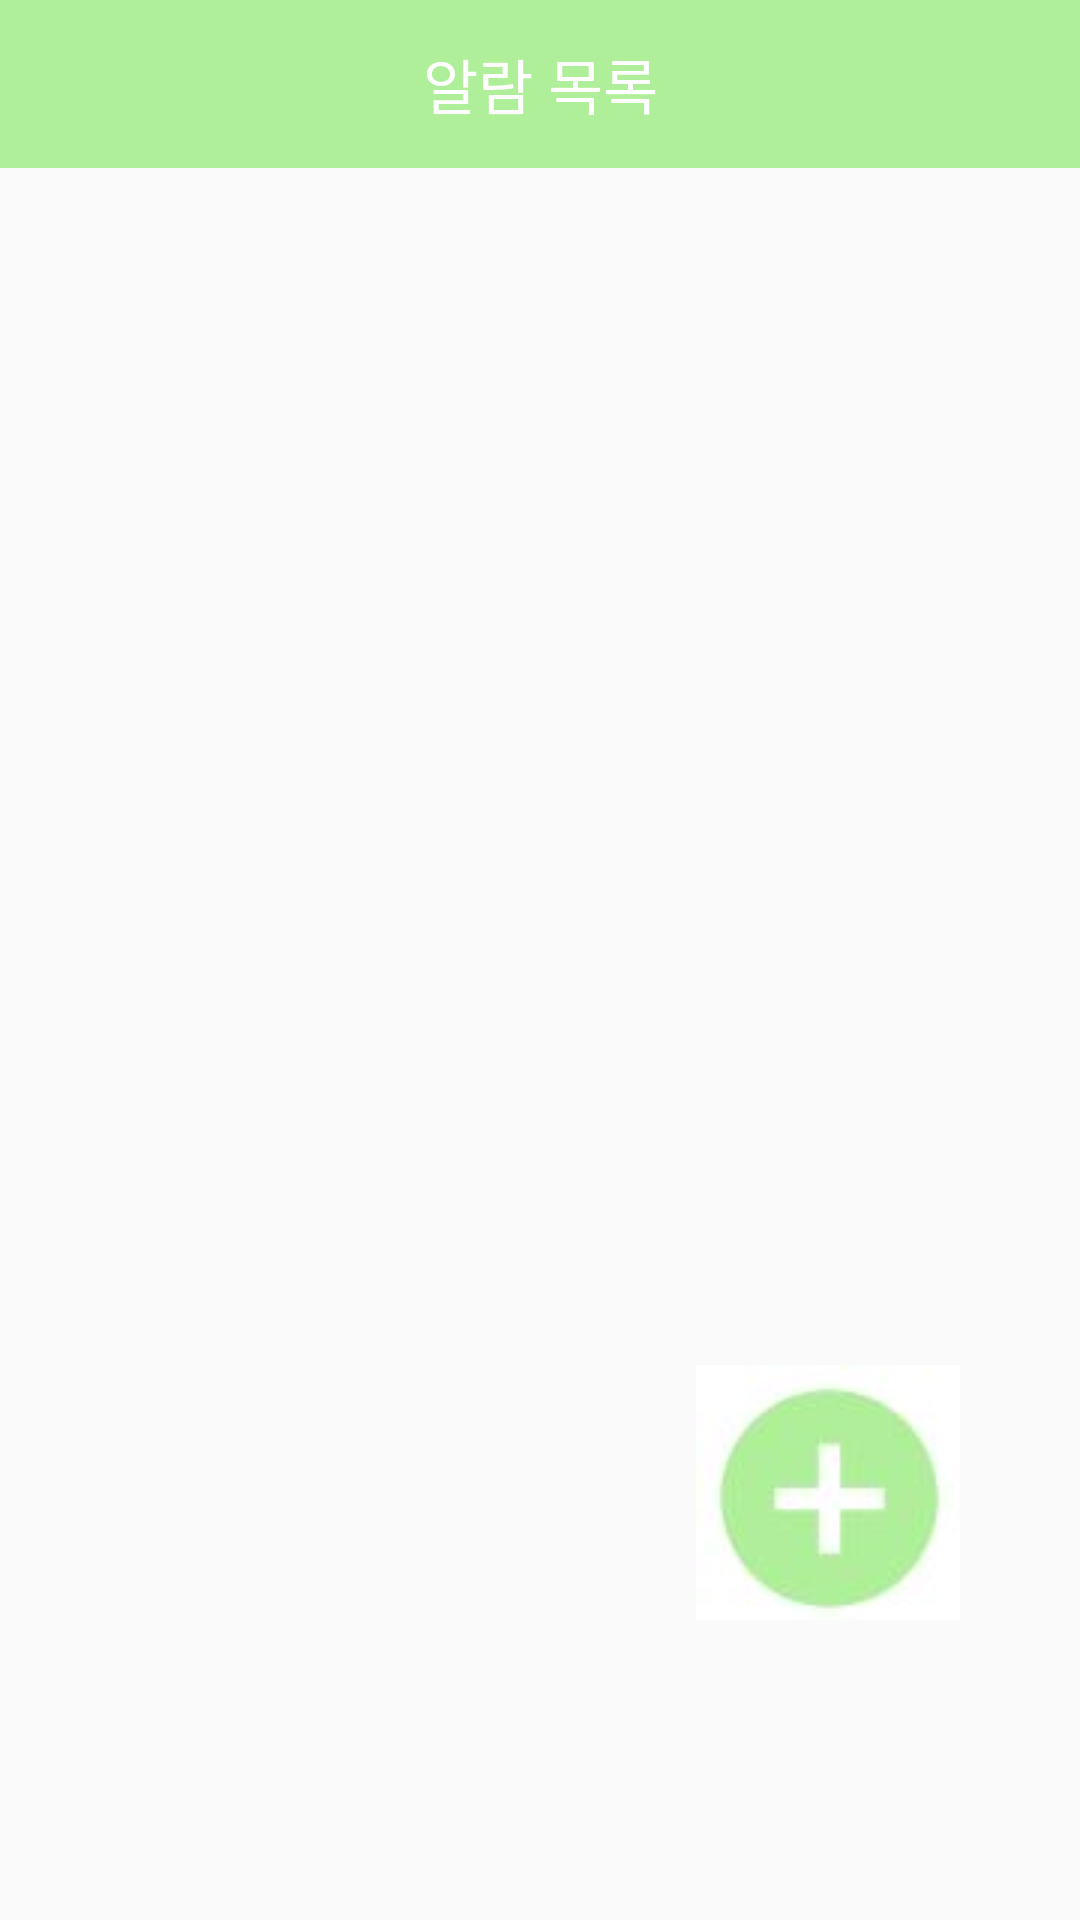

Write the Android layout XML for this screen, with the resource values it uses.
<!-- AndroidManifest.xml: application theme AppTheme -->
<!-- res/layout/fragment_show_alarm_list.xml -->
<?xml version="1.0" encoding="utf-8"?>
<androidx.constraintlayout.widget.ConstraintLayout xmlns:android="http://schemas.android.com/apk/res/android"
    xmlns:app="http://schemas.android.com/apk/res-auto"
    xmlns:tools="http://schemas.android.com/tools"
    android:layout_width="match_parent"
    android:layout_height="match_parent"
    tools:context=".AlarmListFragment" >

    <androidx.appcompat.widget.Toolbar
        app:layout_constraintTop_toTopOf="parent"
        android:id="@+id/toolbar"
        android:layout_width="match_parent"
        android:layout_height="wrap_content"
        android:background="@color/colorPrimary">

        <TextView
            android:layout_width="wrap_content"
            android:layout_height="wrap_content"
            android:layout_gravity="center"
            android:textSize="20dp"
            android:textColor="@android:color/white"
            android:text="알람 목록">

        </TextView>
    </androidx.appcompat.widget.Toolbar>

    <androidx.recyclerview.widget.RecyclerView
        android:id="@+id/recyclerView"
        android:layout_width="match_parent"
        android:layout_height="wrap_content"
        app:layout_constraintTop_toBottomOf="@+id/toolbar"
        tools:layout_editor_absoluteX="0dp" />

    <Button
        android:id="@+id/addButton"
        android:layout_width="wrap_content"
        android:layout_height="wrap_content"
        android:background="@drawable/add_button"
        android:layout_marginRight="40dp"
        android:layout_marginBottom="100dp"
        android:stateListAnimator="@null"
        app:layout_constraintBottom_toBottomOf="parent"
        app:layout_constraintEnd_toEndOf="parent" />



</androidx.constraintlayout.widget.ConstraintLayout>
<!-- resources referenced by this layout -->
<resources>
  <color name="colorPrimary">#B0EF99</color>
  <!-- drawable add_button: jpg bitmap (drawable, 8392 bytes) -->
  <style name="AppTheme" parent="Theme.AppCompat.Light.DarkActionBar">
          
          <item name="windowNoTitle">true</item>
          <item name="colorPrimary">#98FB98</item>
          <item name="colorPrimaryDark">#000000</item>
          <item name="colorAccent">@color/colorAccent</item>
          <item name="android:statusBarColor">#000000</item>
      </style>
  <color name="colorAccent">#D81B60</color>
</resources>
